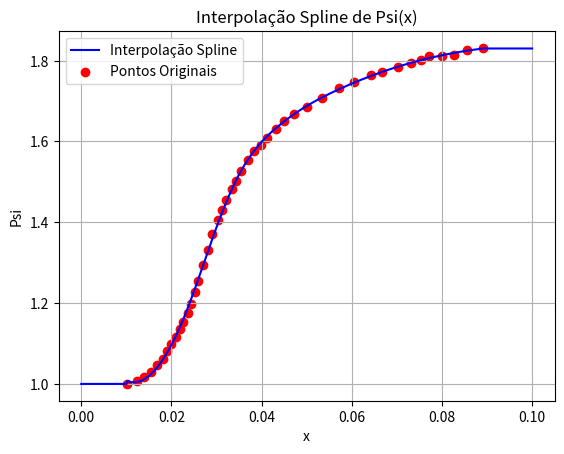

Recreate this plot in Python.
import numpy as np
from scipy.interpolate import UnivariateSpline
import matplotlib.pyplot as plt

def compute_Psi(x):
    # Verificação de inicialização única
    if not hasattr(compute_Psi, 'spline'):
        # Dados originais (mantidos dentro da função conforme estrutura original)
        x_data = np.array([
            0.010144927536231885, 0.01238471673254282, 0.013965744400527011, 0.015415019762845851, 
            0.016732542819499343, 0.018050065876152835, 0.018972332015810278, 0.02002635046113307, 
            0.020948616600790518, 0.02200263504611331, 0.022661396574440055, 0.023583662714097498, 
            0.024374176548089595, 0.02516469038208169, 0.025955204216073783, 0.02700922266139658, 
            0.028063241106719372, 0.029117259552042165, 0.030434782608695657, 0.03122529644268775, 
            0.0321475625823452, 0.03333333333333334, 0.03425559947299078, 0.035441370223978926, 
            0.03689064558629777, 0.03833992094861661, 0.03978919631093544, 0.04110671936758894, 
            0.043214756258234524, 0.044927536231884065, 0.04729907773386035, 0.05006587615283268, 
            0.05349143610013176, 0.057180500658761534, 0.06047430830039526, 0.06416337285902504, 
            0.06679841897233202, 0.0702239789196311, 0.07312252964426878, 0.07536231884057971, 
            0.0772068511198946, 0.07997364953886694, 0.08274044795783927, 0.0855072463768116, 
            0.08906455862977604
        ])
        
        y_data = np.array([
            1, 1.0062355658198614, 1.0166281755196305, 1.0290993071593533, 1.0457274826789837, 
            1.0623556581986142, 1.0810623556581986, 1.097690531177829, 1.1163972286374133, 
            1.1351039260969977, 1.153810623556582, 1.1766743648960738, 1.197459584295612, 
            1.2265588914549652, 1.2556581986143187, 1.295150115473441, 1.3325635103926097, 
            1.3699769053117783, 1.405311778290993, 1.4302540415704388, 1.4551963048498844, 
            1.482217090069284, 1.503002309468822, 1.5279445727482677, 1.5528868360277137, 
            1.5757505773672054, 1.590300230946882, 1.6090069284064663, 1.6318706697459584, 
            1.6505773672055426, 1.6672055427251733, 1.6859122401847575, 1.7066974595842956, 
            1.7316397228637412, 1.746189376443418, 1.7648960739030022, 1.7711316397228636, 
            1.7836027713625864, 1.7939953810623557, 1.8023094688221708, 1.810623556581986, 
            1.810623556581986, 1.8147806004618938, 1.8251732101616627, 1.831408775981524
        ])
        
        # Pré-processamento (ordenação e remoção de duplicatas)
        sorted_idx = np.argsort(x_data)
        x_sorted = x_data[sorted_idx]
        y_sorted = y_data[sorted_idx]
        
        # Remover duplicatas mantendo a correspondência com y
        unique_mask = np.append(True, np.diff(x_sorted) > 1e-20)
        x_unique = x_sorted[unique_mask]
        y_unique = y_sorted[unique_mask]
        
        # Armazenar parâmetros
        compute_Psi.x_min = x_unique[0]
        compute_Psi.x_max = x_unique[-1]
        compute_Psi.x_data = x_unique
        compute_Psi.y_data = y_unique
        
        # Criar spline
        compute_Psi.spline = UnivariateSpline(x_unique, y_unique, k=3, s=0.001)
    
    # Verificação de limites dinâmicos
    if x < compute_Psi.x_min:
        return 1.0
    elif x > compute_Psi.x_max:
        return 1.83
    return compute_Psi.spline(x)

# Testes (mantendo a estrutura original)
x_values = np.linspace(0, 0.1, 1000)
psi_values = [compute_Psi(x) for x in x_values]

print("Resultados da interpolação:")
for x, psi in zip(x_values, psi_values):
    print(f"x = {x:.6f}, Psi = {psi:.6f}")

# Plotagem com dados processados
plt.plot(x_values, psi_values, label="Interpolação Spline", color='b')
plt.scatter(compute_Psi.x_data, compute_Psi.y_data, color='r', label="Pontos Originais")
plt.xlabel("x")
plt.ylabel("Psi")
plt.legend()
plt.title("Interpolação Spline de Psi(x)")
plt.grid()
plt.show()
